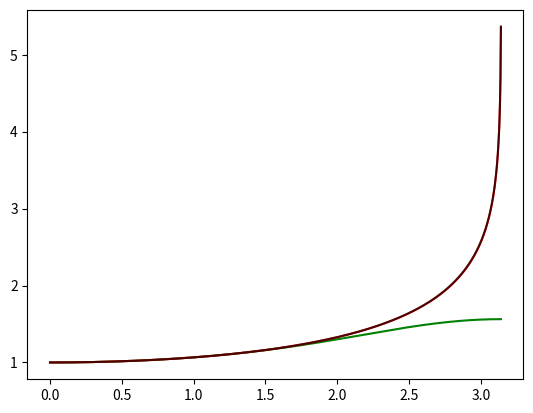

Here is the Python script that generated this plot:
import numpy as np
from matplotlib import pyplot as plt
from scipy.special import binom

'''
Code to compute the period of a simple pendulum (starting from rest) using the
method of asymptotic approximants. 

Throughout, we make the simplifying assumption that l = g. If this assumption
does not hold, the result need only be multiplied by sqrt(l/g). 

We also make the assumption that the initial angular velocity is 0. This too 
can be easily adjusted b simply first computing the angle at which the angular
velocity is 0 with the conservation of energy. 
'''

def get_taylor_series(N):
    '''
    Returns the Taylor series to n-th order of the complete ellitpic intrgral
    of the first kind expanded about 0. 

    Parameters
    ----------
    N : INT
        Order to take the series expansion to. 

    Returns
    -------
    Numpy array
        Taylor series expansion to order N.

    '''
    res = np.zeros(N+1)
    res[0] = 1
    for m in range(1,N//2+1):
        #more efficient recursive computation of out central binomial
        #coefficient expression with double factorials
        res[2*m-1] = 0
        res[2*m] = res[2*m-2] * ((2*m-1)/(2*m))**2
    return np.array(res)
    
def get_taylor_funct(N):
    '''
    Returns a function that computes the N-th order taylor expansion for the

    Parameters
    ----------
    N : INT
        Order to take the series expansion to. 

    Returns
    -------
    Python Function 
        The function will take in a float theta0 and output a float period

    '''
    series = get_taylor_series(N)
    def tf(t0):
        s = np.sin(t0/2)
        return sum(a*(s**i) for (i, a) in enumerate(series)) if s != 0 else 1
    return tf
    

def get_amgm_funct(N):
    '''
    State of the art non-analytic numerical method to n-th order. Uses the 
    quadratically-convergent method Carvahalles and Suppes of computing the
    complete elliptic integral with fixed point iteration on the arithmetic-
    geometric mean. 

    Parameters
    ----------
    N : INT
        Number of times to apply the fixed point procedure.

    Returns
    -------
    approx_period : Python function 
        Function to compute the period with this method on N iterations.

    '''
    amgm_iter = lambda t : (.5*(t[0] + t[1]), np.sqrt(t[0]*t[1]))
    def approx_period(t0):
        cur = (1, np.cos(t0/2))
        for _ in range(N+1):
            cur = amgm_iter(cur) 
        return cur[0] ** -1
    return approx_period

def get_exact_funct():
    '''
    Used as an exact solution. Uses the state of the art purely numerical 
    solution to sufficiently high order. 

    Returns
    -------
    Function giving the exact solution for the period to within roughly 
    neglible error. 

    '''
    return get_amgm_funct(100) #don't need this man, but alas

def get_coeff(k):
    '''
    Returns the n-th coefficient of the approximant. This could be sped up by 
    using a recursive implementation such as the one given in the paper, but 
    this equation directly mirror equaiton (#) in the paper. 

    Parameters
    ----------
    k : INT
        The power of m the coefficient multiplies in the expansion

    Returns
    -------
    FLOAT
        The coefficient on the m^k term. 

    '''
    #this is directly equaiton (#) in the paper
    return (((np.pi/2)*(binom(2*k, k)**2)*(16**(-k)))- (1/(2*k+1)))

def get_complete_ellitpic_integral_appoximant_funct(N):
    '''
    Returns a function that gives the approximant for the complete elliptic 
    integral to order N. 

    Parameters
    ----------
    N : INT
        The order at which to truncate the sereies term in the approximant

    Returns
    -------
    Python Function
        Returns a function that gives the approximant

    '''
    def get(x):
        if x == 0:
            return np.pi/2
        tot = sum(get_coeff(k) * (x**k) for k in range(0, N+1))
        return np.arctanh(np.sqrt(x))/np.sqrt(x) + tot
    return get

def get_af(N):
    '''
    A wrapper on get_complete_ellitpic_integral_appoximant_funct(N) that gives
    a function that computes the same approximant to order N but uses it
    directly to compute the pendulum period. 

    Parameters
    ----------
    N : INT
        The order at which we truncate the approximant. 

    Returns
    -------
    Python Function
        The approximation for the pendulum period to order N. 
    '''
    ceiaf = get_complete_ellitpic_integral_appoximant_funct(N)
    return lambda theta: (2/np.pi)*ceiaf(np.sin(theta/2)**2)

def plot_all(N, theta_max = np.deg2rad(179.9), num = 1000):
    '''
    Makes and displays a matplotlib plot of the exact answer, the series 
    solution, and the approximant to order N. 

    Parameters
    ----------
    N : INT
        The order to use for the series expansion and approximant. 
    theta_max : FLOAT, optional
        the maximum angle to plot up to. The value is infinite at or above
        180 degrees. The default is np.deg2rad(179.9).
    num : INT, optional
        The number of point to use in the plots. The default is 1000.

    Returns
    -------
    None.

    '''
    thetas = np.linspace(0, theta_max, num=num)
    #first, the exact solution
    ef = get_exact_funct()
    exact_Ts = [ef(t) for t in thetas]
    #next, the state of the art solution 
    # sotaf = get_amgm_funct(N)
    # sota_Ts = [sotaf(t) for t in thetas]
    #next, the taylor solution
    tf = get_taylor_funct(N)
    t_Ts = [tf(t) for t in thetas]
    #now, the approximant
    aaf = get_af(N)
    aa_Ts = [aaf(t) for t in thetas]
    #finally, plot them all
    plt.plot(thetas, t_Ts, color = 'g')
    plt.plot(thetas, aa_Ts, color = 'r')
    plt.plot(thetas, exact_Ts, color = 'k', alpha = .7)

#eighth order apporximaitons are a default pretty plot. 
if __name__ == "__main__":
    plot_all(8)